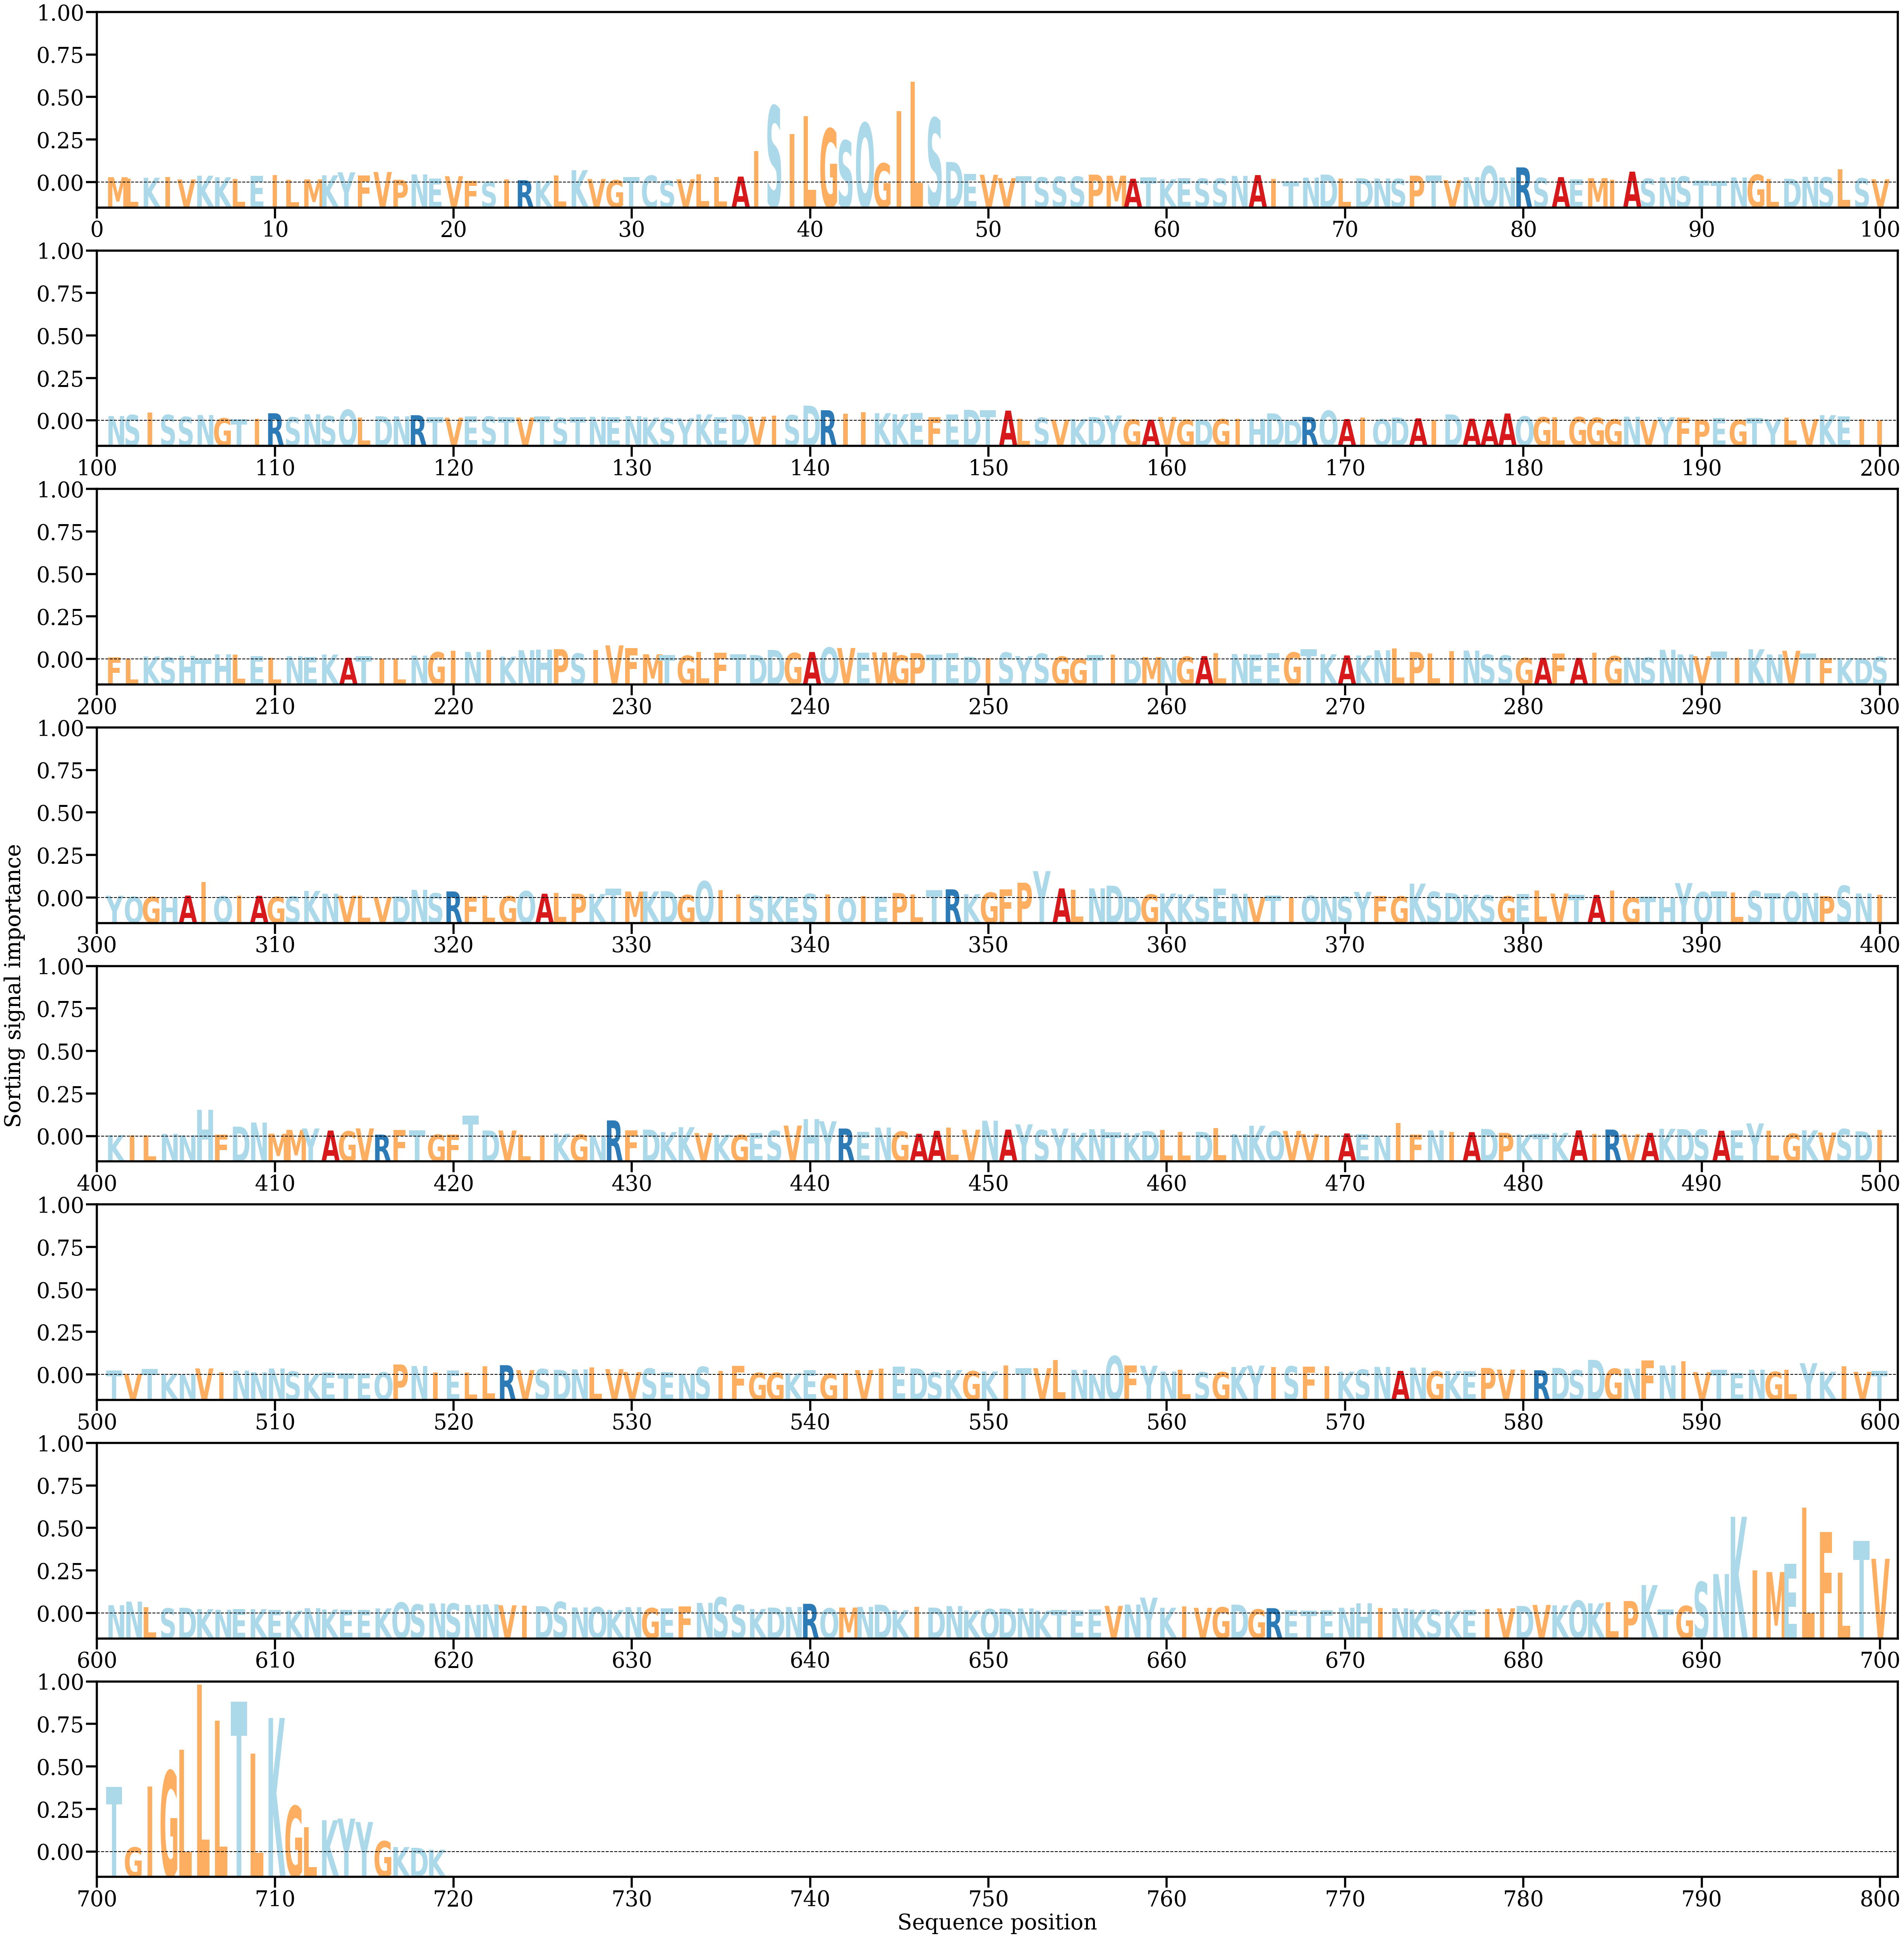

The data file committed next to this chart (first rows):
AA, Alpha
M, [0.000854]
L, [0.00060484]
K, [0.00075933]
I, [0.00088287]
V, [0.0004897]
K, [0.00109502]
K, [0.00084288]
L, [0.00058538]
E, [0.00106136]
I, [0.00119469]
L, [0.00041593]
M, [0.0005011]
K, [0.00116397]
Y, [0.00165067]
F, [0.00116223]
V, [0.00169722]
P, [0.00043368]
N, [0.00130461]
E, [0.00062652]
V, [0.0010163]
F, [0.00025181]
S, [0.00013094]
I, [0.00048296]
R, [0.0003616]
K, [0.00025558]
L, [0.00111739]
K, [0.00199653]
V, [0.00055768]
G, [0.00037703]
T, [0.00087554]
C, [0.00111161]
S, [0.00032504]
V, [0.0005128]
L, [0.00134256]
L, [0.00088529]
A, [0.00095374]
I, [0.00512859]
S, [0.01244048]
I, [0.00785544]
L, [0.01079579]
G, [0.00873381]
S, [0.00681543]
Q, [0.00965727]
G, [0.00309701]
I, [0.01159148]
L, [0.01638086]
S, [0.01047027]
D, [0.00332428]
E, [0.00138891]
V, [0.00124341]
V, [0.00071199]
T, [0.00100646]
S, [0.00082928]
S, [0.00093432]
S, [0.00095631]
P, [0.00126165]
M, [0.00109715]
A, [0.00060357]
T, [0.00078859]
K, [0.00052228]
... 659 more rows
